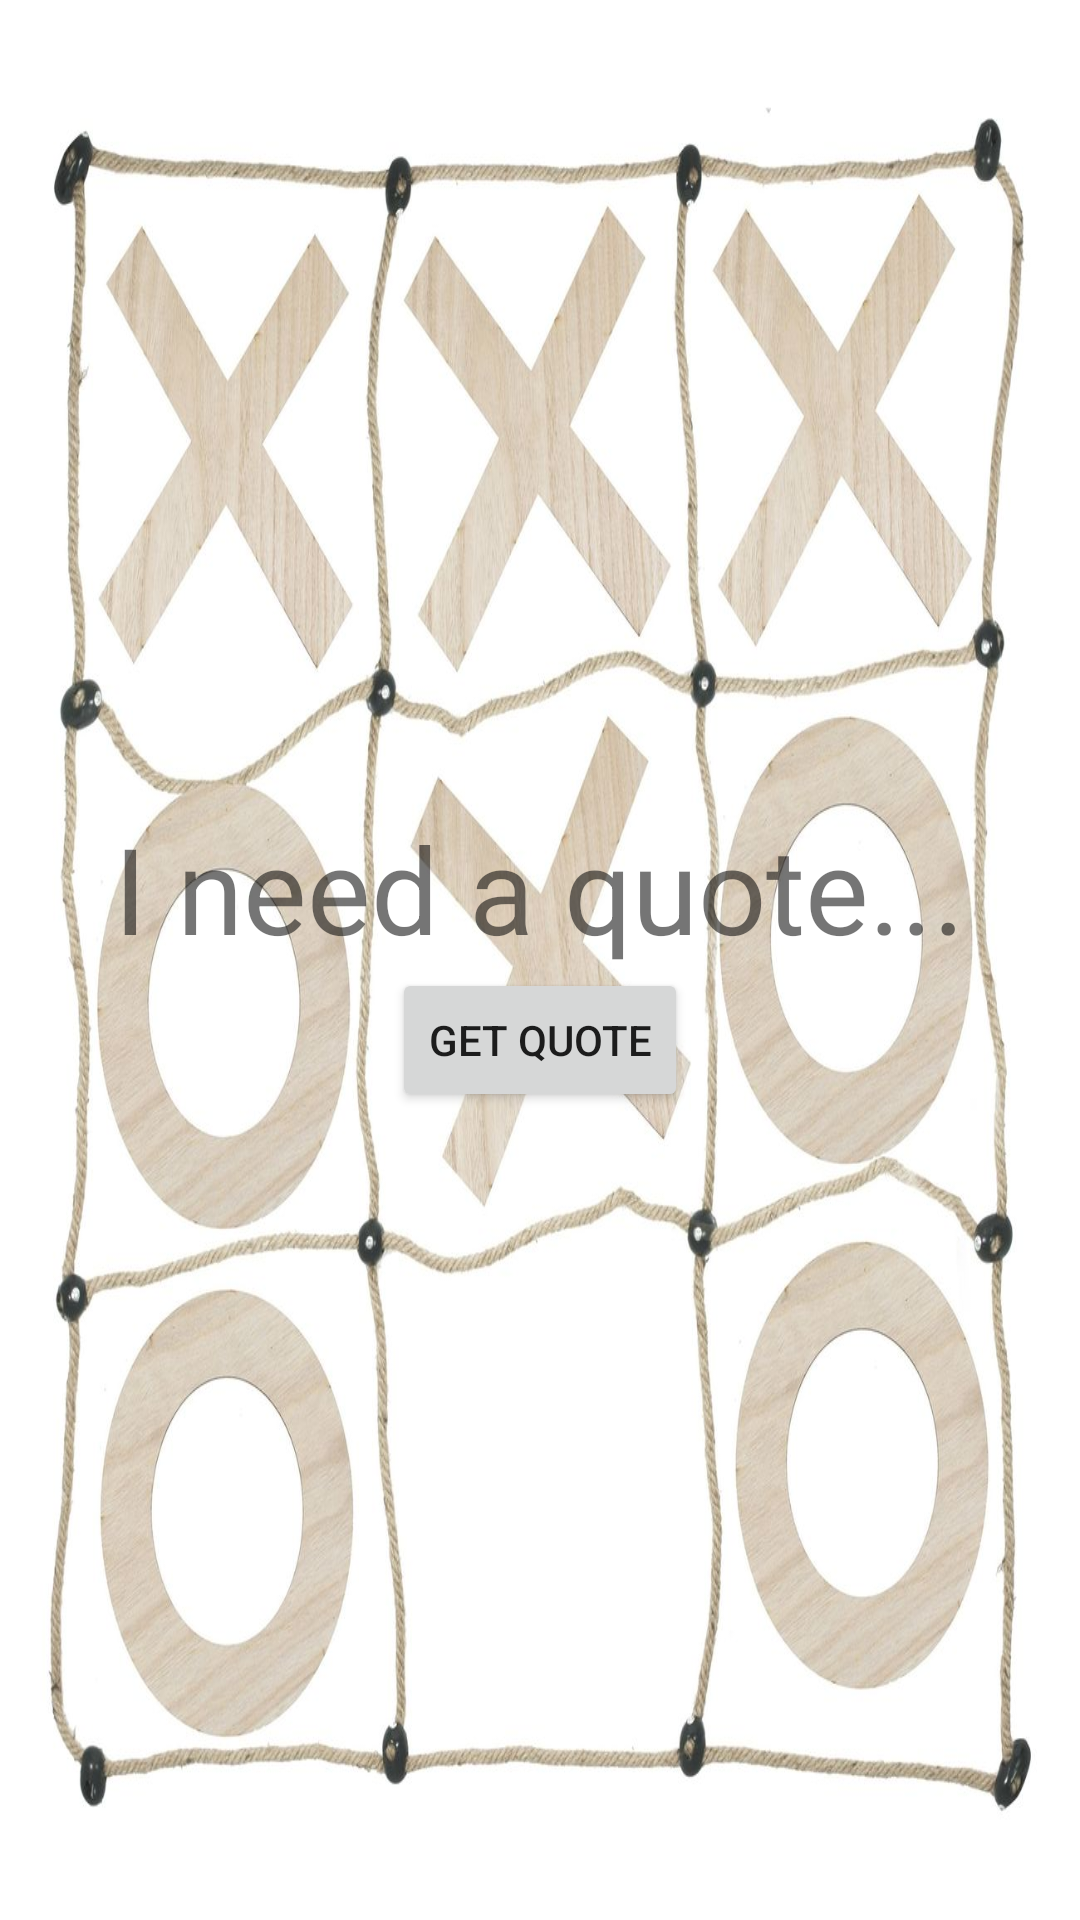

The Android layout XML behind this screen, and the referenced resources:
<!-- AndroidManifest.xml: application theme Theme.Projekt_androidutveckling -->
<!-- res/layout/fragment_quote.xml -->
<?xml version="1.0" encoding="utf-8"?>
<FrameLayout xmlns:android="http://schemas.android.com/apk/res/android"
    xmlns:tools="http://schemas.android.com/tools"
    android:layout_width="match_parent"
    android:layout_height="match_parent"
    tools:context=".FragmentJoke">

    <androidx.appcompat.widget.LinearLayoutCompat
        android:id="@+id/jokeFragment"
        android:layout_width="match_parent"
        android:layout_height="match_parent"
        android:background="@drawable/noughtsncrosses"
        android:gravity="center"
        android:orientation="vertical">

        <TextView
            android:id="@+id/tv_quote"
            android:layout_width="wrap_content"
            android:layout_height="wrap_content"
            android:text="I need a quote..."
            android:textSize="40sp" />

        <Button
            android:id="@+id/btn_Quote"
            android:layout_width="wrap_content"
            android:layout_height="wrap_content"
            android:text="Get Quote" />
    </androidx.appcompat.widget.LinearLayoutCompat>

</FrameLayout>
<!-- resources referenced by this layout -->
<resources>
  <!-- drawable noughtsncrosses: jpg bitmap (drawable, 123175 bytes) -->
  <style name="Theme.Projekt_androidutveckling" parent="Theme.MaterialComponents.DayNight.DarkActionBar">
          
          <item name="colorPrimary">@color/purple_500</item>
          <item name="colorPrimaryVariant">@color/purple_700</item>
          <item name="colorOnPrimary">@color/white</item>
          
          <item name="colorSecondary">@color/teal_200</item>
          <item name="colorSecondaryVariant">@color/teal_700</item>
          <item name="colorOnSecondary">@color/black</item>
          
          <item name="android:statusBarColor">?attr/colorPrimaryVariant</item>
          
      </style>
  <color name="purple_500">#54BDA480</color>
  <color name="purple_700">#9A7E56</color>
  <color name="white">#FFFFFFFF</color>
  <color name="teal_200">#FF03DAC5</color>
  <color name="teal_700">#FF018786</color>
  <color name="black">#FF000000</color>
</resources>
